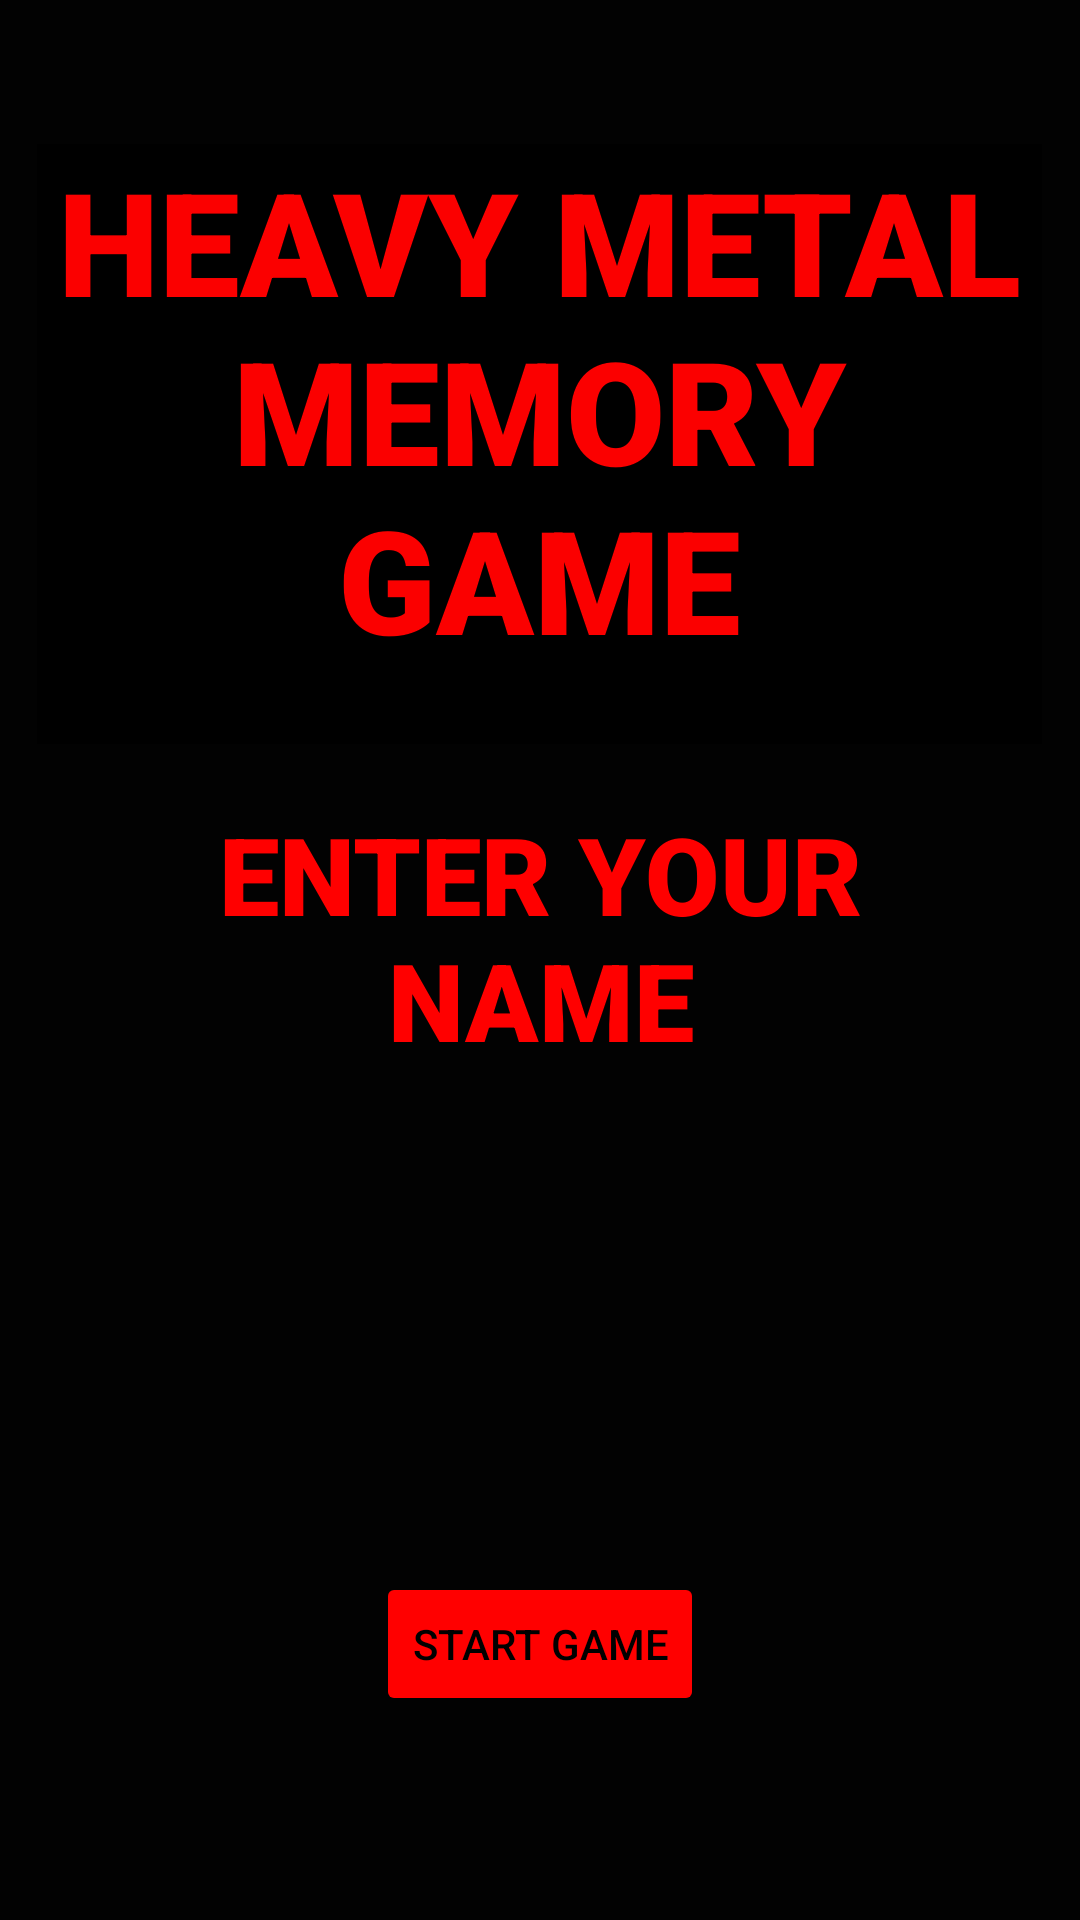

Android layout source for this screen:
<!-- AndroidManifest.xml: application theme Theme.MemoryGame1 -->
<!-- res/layout/activity_main3.xml -->
<?xml version="1.0" encoding="utf-8"?>
<androidx.constraintlayout.widget.ConstraintLayout xmlns:android="http://schemas.android.com/apk/res/android"
    xmlns:app="http://schemas.android.com/apk/res-auto"
    xmlns:tools="http://schemas.android.com/tools"
    android:layout_width="match_parent"
    android:layout_height="match_parent"
    android:background="#020202"
    tools:context=".MainActivity3">
    <TextView
        android:id="@+id/title"
        android:layout_width="335dp"
        android:layout_height="200dp"
        android:background="#000000"
        android:fontFamily="sans-serif-black"
        android:text="Heavy Metal Memory Game"
        android:textAlignment="center"
        android:textAllCaps="true"
        android:textColor="#FB0000"
        android:textSize="48sp"
        android:textStyle="bold"
        app:layout_constraintBottom_toBottomOf="parent"
        app:layout_constraintHorizontal_bias="0.494"
        app:layout_constraintLeft_toLeftOf="parent"
        app:layout_constraintRight_toRightOf="parent"
        app:layout_constraintTop_toTopOf="parent"
        app:layout_constraintVertical_bias="0.109" />

    <TextView
        android:id="@+id/textView"
        android:layout_width="227dp"
        android:layout_height="106dp"
        android:fontFamily="sans-serif-black"
        android:text="Enter Your Name"
        android:textAlignment="center"
        android:textAllCaps="true"
        android:textColor="#FF0000"
        android:textSize="36sp"
        android:textStyle="bold"
        app:layout_constraintBottom_toBottomOf="parent"
        app:layout_constraintEnd_toEndOf="parent"
        app:layout_constraintStart_toStartOf="parent"
        app:layout_constraintTop_toTopOf="parent" />

    <Button
        android:id="@+id/start_Game"
        android:layout_width="wrap_content"
        android:layout_height="wrap_content"
        android:backgroundTint="#FF0000"
        android:clickable="true"
        android:onClick="start_Game"
        android:text="Start Game"
        android:textColor="#000000"
        app:layout_constraintBottom_toBottomOf="parent"
        app:layout_constraintEnd_toEndOf="parent"
        app:layout_constraintStart_toStartOf="parent"
        app:layout_constraintTop_toTopOf="parent"
        app:layout_constraintVertical_bias="0.885" />


</androidx.constraintlayout.widget.ConstraintLayout>
<!-- resources referenced by this layout -->
<resources>
  <style name="Theme.MemoryGame1" parent="Theme.MaterialComponents.DayNight.DarkActionBar">
          
          <item name="colorPrimary">@color/purple_500</item>
          <item name="colorPrimaryVariant">@color/purple_700</item>
          <item name="colorOnPrimary">@color/white</item>
          
          <item name="colorSecondary">@color/teal_200</item>
          <item name="colorSecondaryVariant">@color/teal_700</item>
          <item name="colorOnSecondary">@color/black</item>
          
          <item name="android:statusBarColor" tools:targetApi="l">?attr/colorPrimaryVariant</item>
          
      </style>
  <!-- not gathered from this repository: default colours our renderer supplied (Android Studio template values) -->
  <color name="purple_500">#FF6200EE</color>
  <color name="purple_700">#FF3700B3</color>
  <color name="teal_200">#FF03DAC5</color>
  <color name="teal_700">#FF018786</color>
  <color name="black">#FF000000</color>
  <color name="white">#FFFFFFFF</color>
</resources>
